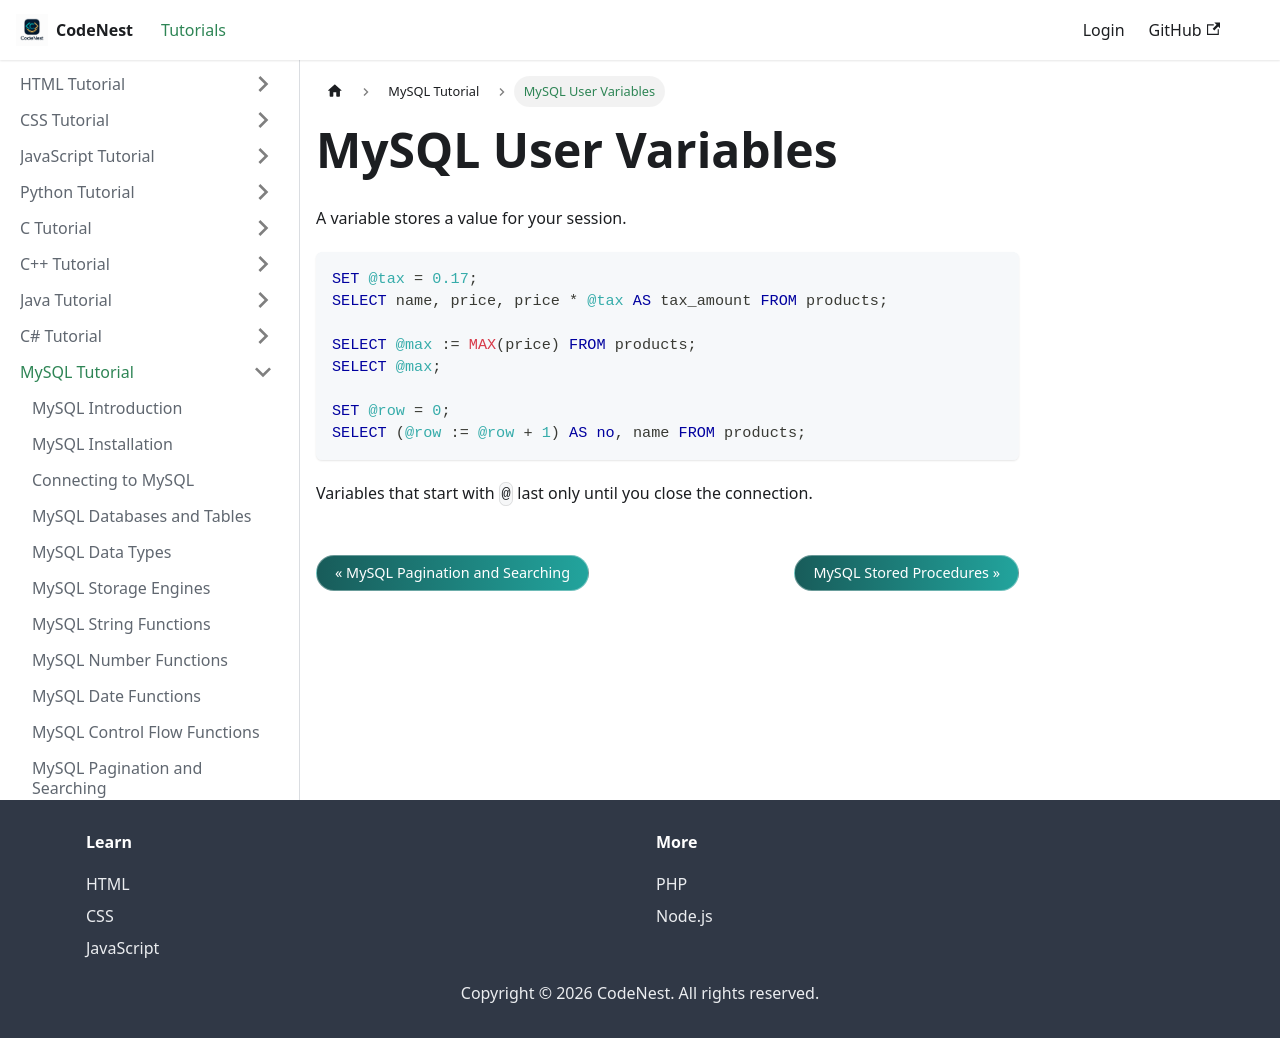

repository: adnankhan112/codenest · page: docs/mysql/variables.html · generator: docusaurus

---
title: "MySQL User Variables"
sidebar_position: 12
---

# MySQL User Variables

A variable stores a value for your session.

```sql
SET @tax = 0.17;
SELECT name, price, price * @tax AS tax_amount FROM products;

SELECT @max := MAX(price) FROM products;
SELECT @max;

SET @row = 0;
SELECT (@row := @row + 1) AS no, name FROM products;
```

Variables that start with `@` last only until you close the connection.
